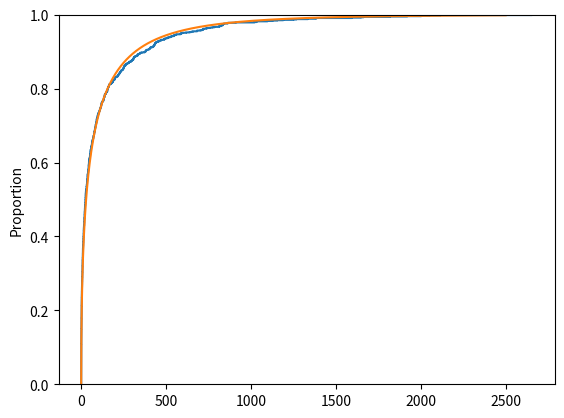

Write Python code to recreate this figure.
import numpy as np
import seaborn as sns
import matplotlib.pyplot as plt

u = np.random.rand(1000)
x = (-np.log((1-u)))**2*60 # x = h(u)

#verifico:
t = np.linspace(0,2500,10000) # vector con elementos del 0 al 2500 espaciados en 0.25
F = 1 - np.exp(-np.sqrt(t/60))
sns.ecdfplot(x)
sns.lineplot(x=t,y=F)
plt.show()